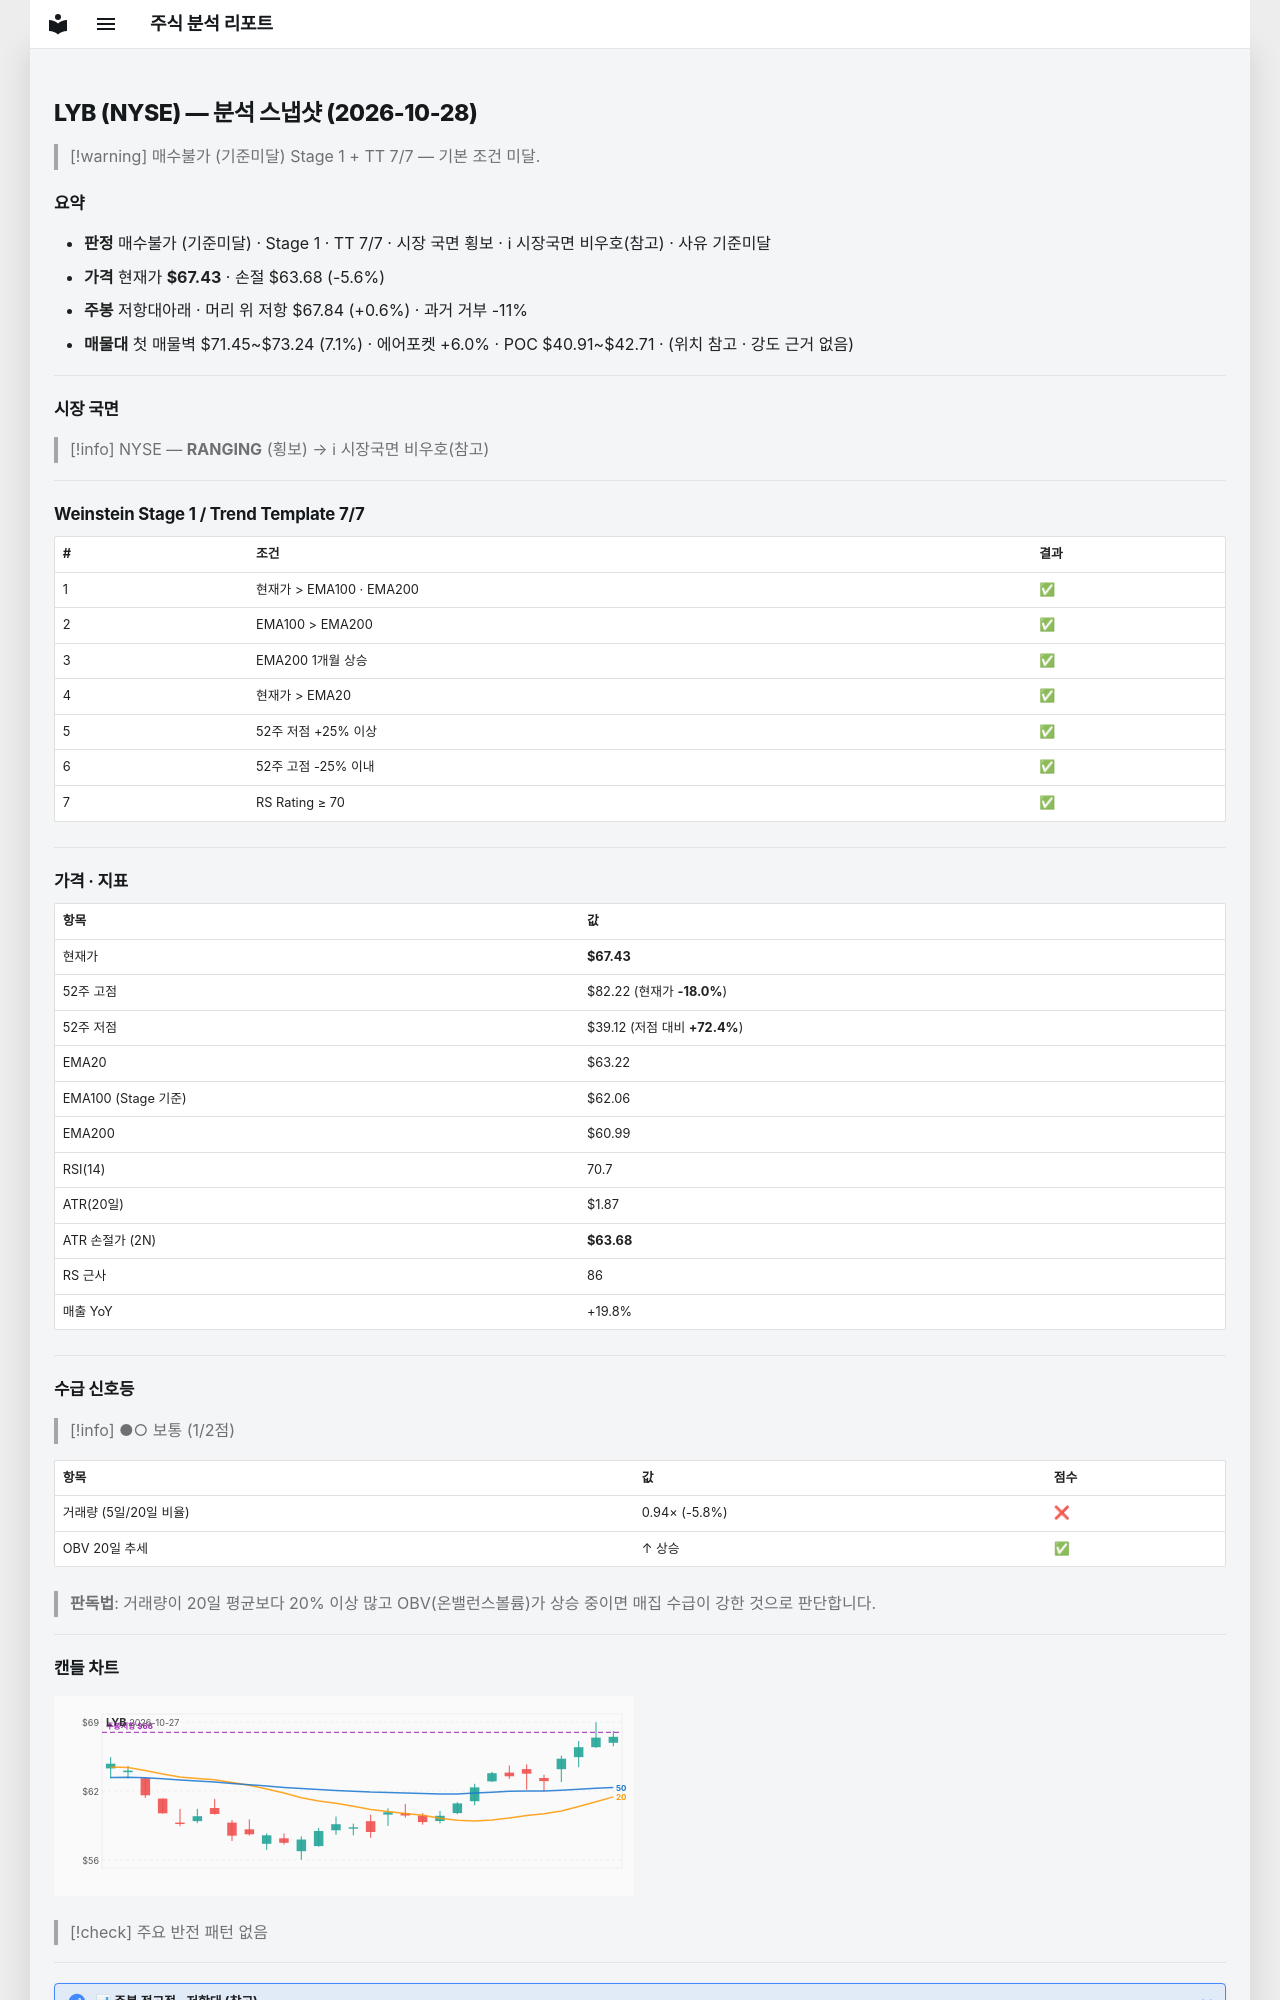

repository: soloandco/stock-reports · page: snapshots/LYB-2026-10-28/index.html · generator: mkdocs

---
type: analysis-snapshot
title: LYB 분석 스냅샷
ticker: LYB
market: NYSE
created: 2026-10-28
updated: 2026-10-28
bar-date: 2026-10-27
verdict: 매수불가
verdict-reason: 기준미달
real-rr: 0.11
sma50-gap-pct: 6.7
weekly-position: 저항대아래
weekly-overhead-price: 67.84
weekly-overhead-pct: 0.6
stage: 1
trend-template-score: 7
tt-max: 7
ma-set: ema-20-100-200
price: 67.42500305175781
stop-price: 63.67864504394245
market-regime: RANGING
supply-demand-score: 1/2
supply-demand-label: 보통
status: tracking
tags:
  - stock-agent
  - watchlist
  - LYB
  - analysis
related:
  - "[[analysis-template]]"
---

# LYB (NYSE) — 분석 스냅샷 (2026-10-28)

> [!warning] 매수불가 (기준미달)
> Stage 1 + TT 7/7 — 기본 조건 미달.

## 요약

- **판정** 매수불가 (기준미달) · Stage 1 · TT 7/7 · 시장 국면 횡보 · ℹ 시장국면 비우호(참고) · 사유 기준미달
- **가격** 현재가 **$67.43** · 손절 $63.68 (-5.6%)
- **주봉** 저항대아래 · 머리 위 저항 $67.84 (+0.6%) · 과거 거부 -11%
- **매물대** 첫 매물벽 $71.45~$73.24 (7.1%) · 에어포켓 +6.0% · POC $40.91~$42.71 · (위치 참고 · 강도 근거 없음)

---

## 시장 국면

> [!info] NYSE — **RANGING** (횡보) → ℹ 시장국면 비우호(참고)

---

## Weinstein Stage 1 / Trend Template 7/7

| # | 조건 | 결과 |
|---|------|------|
| 1 | 현재가 > EMA100 · EMA200 | ✅ |
| 2 | EMA100 > EMA200 | ✅ |
| 3 | EMA200 1개월 상승 | ✅ |
| 4 | 현재가 > EMA20 | ✅ |
| 5 | 52주 저점 +25% 이상 | ✅ |
| 6 | 52주 고점 -25% 이내 | ✅ |
| 7 | RS Rating ≥ 70 | ✅ |

---

## 가격 · 지표

| 항목 | 값 |
|------|---|
| 현재가 | **$67.43** |
| 52주 고점 | $82.22 (현재가 **-18.0%**) |
| 52주 저점 | $39.12 (저점 대비 **+72.4%**) |
| EMA20 | $63.22 |
| EMA100 (Stage 기준) | $62.06 |
| EMA200 | $60.99 |
| RSI(14) | 70.7 |
| ATR(20일) | $1.87 |
| ATR 손절가 (2N) | **$63.68** |
| RS 근사 | 86 |
| 매출 YoY | +19.8% |

---
## 수급 신호등

> [!info] ●○ 보통 (1/2점)

| 항목 | 값 | 점수 |
|------|------|------|
| 거래량 (5일/20일 비율) | 0.94× (-5.8%) | ❌ |
| OBV 20일 추세 | ↑ 상승 | ✅ |

> **판독법**: 거래량이 20일 평균보다 20% 이상 많고 OBV(온밸런스볼륨)가 상승 중이면 매집 수급이 강한 것으로 판단합니다.

---
